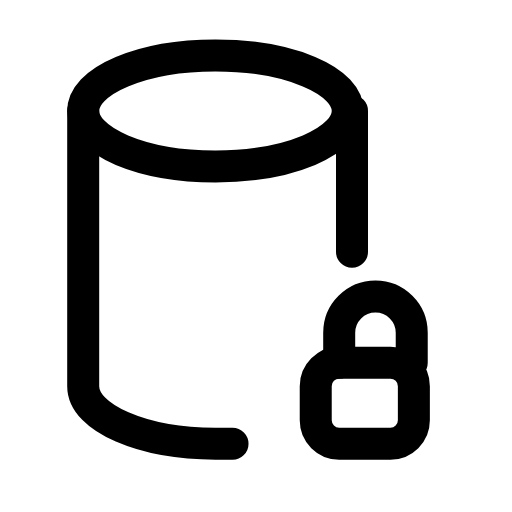
t = 0.00 s
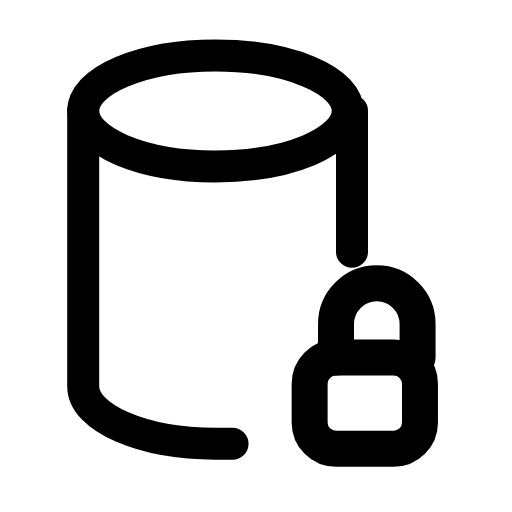
t = 0.22 s
t = 0.49 s: frame unchanged from t = 0.00 s, image omitted
t = 0.68 s: frame unchanged from t = 0.00 s, image omitted
t = 0.93 s: frame unchanged from t = 0.00 s, image omitted
t = 1.17 s: frame unchanged from t = 0.00 s, image omitted

The animated SVG that drew these frames (rendered in a browser with its animation timeline set to each time). Animation: 1 SMIL element (animateTransform=1); one cycle of 1.40 s, repeats indefinitely.

<svg xmlns="http://www.w3.org/2000/svg" width="24" height="24" viewBox="0 0 24 24" fill="none"><ellipse stroke="currentColor" stroke-width="1.5" stroke-linecap="round" stroke-linejoin="round" fill="none" cx="10.1" cy="5.2" rx="6.2" ry="2.6"></ellipse><path stroke="currentColor" stroke-width="1.5" stroke-linecap="round" stroke-linejoin="round" fill="none" d="M3.9 5.2L3.9 18.1C3.9 19.6 6.7 20.8 10.1 20.8L10.9 20.8M16.5 5.2L16.5 11.8"></path><g transform="translate(17.1 18.9)"><g><animateTransform attributeName="transform" type="scale" values="1;1;1.15;1;1;1;1;1.15;1;1;1" keyTimes="0;0.135;0.225;0.315;0.45;0.6;0.69;0.75;0.81;0.9;1" dur="1.4s" repeatCount="indefinite" calcMode="spline" keySplines="0.16 1 0.3 1;0.16 1 0.3 1;0.16 1 0.3 1;0.16 1 0.3 1;0.16 1 0.3 1;0.16 1 0.3 1;0.16 1 0.3 1;0.16 1 0.3 1;0.16 1 0.3 1;0.16 1 0.3 1"/><g transform="translate(-17.1 -18.9)"><g><rect stroke="currentColor" stroke-width="1.5" stroke-linecap="round" stroke-linejoin="round" fill="none" x="14.8" y="17" width="4.6" height="3.8" rx="1.1"></rect><path stroke="currentColor" stroke-width="1.5" stroke-linecap="round" stroke-linejoin="round" fill="none" d="M15.9 17L15.9 15.6A1.7 1.7 0 0 1 19.3 15.6L19.3 17"></path></g></g></g></g></svg>
